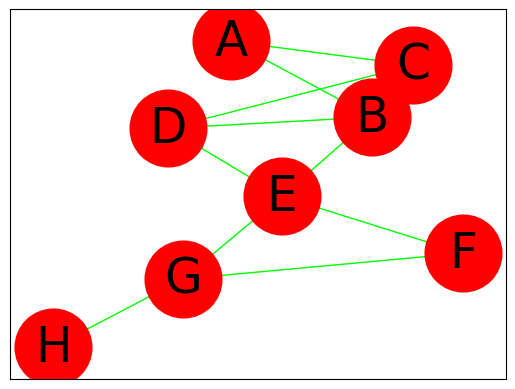

This chart was generated by the following Python code:
# Parcours en profondeur d'un graphe
# Créé par fmartin, le 09/04/2024 en Python 3.7
import networkx as nx
import matplotlib.pyplot as plt
import numpy as np

class Pile:
    def __init__(self):
        self.L = []

    def vide(self):
        return self.L == []

    def depiler(self):
        if self.vide():
           return "Pile vide"
        else:
            return self.L.pop()

    def empiler(self,x):
        self.L.append(x)

    def taille(self):
        return len(self.L)

    def sommet(self):
        if self.vide():
           return "Pile vide"
        else:
            return self.L[-1]

    def present(self,x):
        return x in self.L

    def afficher(self):
        print("   Pile p: ", end="")
        if not self.vide():
            for val in range (self.taille()):
                print(self.L[val], end=" ")
        else:
            print("Pile vide", end=" ")

def voisins(graphe,sommet):
    print("   Voisins:", end=" ")
    for edge in graphe[sommet]:
        print(edge,end=" ")
    return graphe[sommet]

def parcoursDFS(graphe,sommet):
    sommets_visites = []
    p = Pile()
    sommets_visites.append(sommet)
    p.empiler(sommet)
    print("Avant la boucle :",end="")
    print("  Sommets visités:",sommets_visites, end="")
    p.afficher()
    print()

    print("Dans la boucle :")
    while not p.vide():
        tmp = p.sommet()
        print("  tmp =", tmp, end="")
        listeVoisinsNonVisites = [y for y in voisins(graphe,tmp) if y not in sommets_visites]
        print("   Voisins non visités:", listeVoisinsNonVisites, end="")
        if listeVoisinsNonVisites != []:
            v=listeVoisinsNonVisites[0]
            sommets_visites.append(v)
            p.empiler(v)
            print("   v =", v, end="")
            print("   Sommets visités:", sommets_visites, end="")
        else:
            p.depiler()
            print("   v =", v, end="")
            print("   Sommets visités:", sommets_visites, end="  ")

        p.afficher()
        print()
        print()
    return sommets_visites


#Représentation avec dictionnaire
dict = {
'A': ['B','C'],
'B': ['A','D','E'],
'C': ['A','D'],
'D': ['B','C','E'],
'E': ['B','D','F','G'],
'F': ['E','G'],
'G': ['E','F','H'],
'H': ['G']
}

graphe=nx.Graph(dict) #Créer un graphe avec le dictionnaire

matrice = nx.adjacency_matrix(graphe)
print("Matrice d'adjacence :")
print(matrice.todense())
print()

pos=nx.spring_layout(graphe)
nx.draw_networkx(graphe,pos,node_size=3050,font_size = 35,font_family ='arial',node_color='#FF0000',edge_color='#00FF00')
plt.show()

parcoursProfondeur=parcoursDFS(graphe,'D')
print()
print("Parcours en profondeur : ", parcoursProfondeur)
